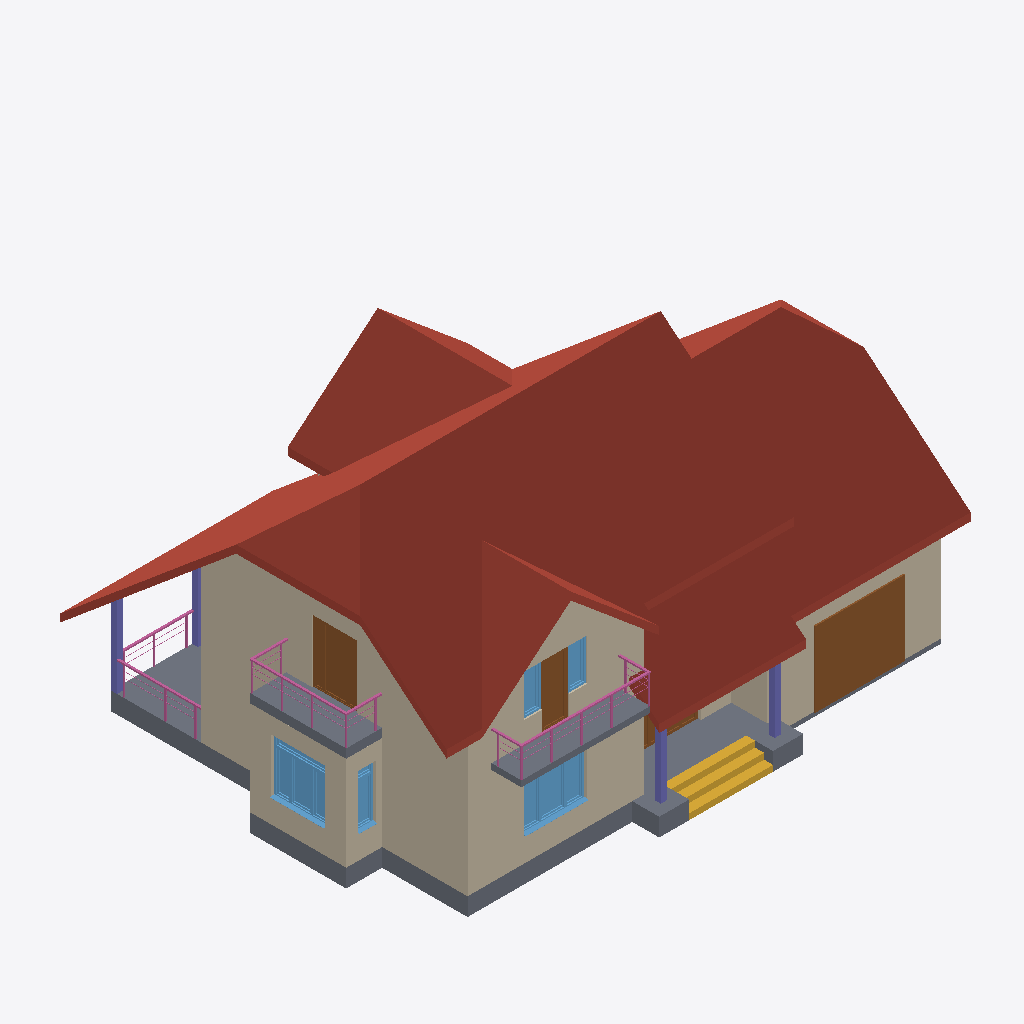
Isometric view of an IFC building model (IFC-SPF (STEP), schema IFC4, length unit millimetre), seen from the south-west, elements coloured by IFC class: 14 walls (beige), 8 railings (pink), 7 slabs (grey), 5 windows (light blue), 4 roofs (red-brown), 4 doors (brown), 4 columns (violet), 1 stair flight (yellow).
Extent 17.5 m × 14.1 m × 9.8 m (x, y, z). Storeys (3): 1-й этаж at -0.60 m; 2-й этаж at 2.85 m; Кровля at 3.35 m. Elements (172): 48 IfcWall, 30 IfcBeam, 19 IfcDoor, 19 IfcWindow, 16 IfcColumn, 13 IfcSlab, 12 IfcRailing, 6 IfcSanitaryTerminal, 5 IfcStairFlight, 4 IfcRoof.

HEADER;
FILE_DESCRIPTION(('ViewDefinition [Renga View]'),'2;1');
FILE_NAME('House.ifc','2022-10-29T12:52:46',(''),(''),'IfcPlusPlus','Renga 5.5.45742.0','');
FILE_SCHEMA(('IFC4'));
ENDSEC;
DATA;
#28=IFCPROJECT('1Rjc2kPKj038IIpily6z$3',$,'[number]',$,$,'Частный жилой дом','Р',(#5),#27);
#34=IFCSITE('1mT6WhMlU8Gh3Tj9zvsbTE',$,$,$,$,#33,$,$,.ELEMENT.,$,$,$,$,$);
#40=IFCBUILDING('05WO0KHzjZJAY1sCDiiA1Q',$,$,$,$,#39,$,$,.ELEMENT.,$,$,$);
#51=IFCBUILDINGSTOREY('3SOH$j5uFNMGKwiPX8nHIH',$,'1-й этаж',$,$,#50,$,$,.ELEMENT.,-600.0);
#57=IFCBUILDINGSTOREY('35doha3fHkeBs2WmQN7cAC',$,'2-й этаж',$,$,#56,$,$,.ELEMENT.,2850.0);
#63=IFCBUILDINGSTOREY('1xI7h2uGBS8shPWSEH9DuT',$,'Кровля',$,$,#62,$,$,.ELEMENT.,3350.0);
#8862=IFCROOF('2dnafaAkkA2SFBUntOI0ci',$,'Крыша: 200,00 мм',$,$,#8867,#8927,$,.NOTDEFINED.);
#8928=IFCROOF('0iArp5GtlmQDHhSKzfZSAf',$,'Крыша: 200,00 мм',$,$,#8933,#8986,$,.NOTDEFINED.);
#8987=IFCROOF('2kyGxCwI2O_XdnfDdk_eDk',$,'Крыша: 200,00 мм',$,$,#8992,#9037,$,.NOTDEFINED.);
#8749=IFCSLAB('2sAzdZBe7gAynzWoovlf0C',$,'Перекрытие: 600,00 мм',$,$,#8754,#8799,$,.FLOOR.);
#330=IFCWALL('2KRPdswmgZJVh1_wiUGY8H',$,'Стена: 400,00 мм',$,$,#335,#397,$,.STANDARD.);
#8800=IFCROOF('25X$m55Nd8Hzd3BIMNXv1u',$,'Крыша: 200,00 мм',$,$,#8805,#8849,$,.NOTDEFINED.);
#1782=IFCWALL('1ddIf5SOxTsfI2fxZ2Jrm6',$,'Стена: 400,00 мм',$,$,#1787,#1867,$,.STANDARD.);
#3045=IFCWALL('1nAsuGuYduxrwx7tYQqJYq',$,'Стена: 400,00 мм',$,$,#3050,#3117,$,.STANDARD.);
#398=IFCWALL('1RFMMEybu4SEFNDBix6uAG',$,'Стена: 400,00 мм',$,$,#403,#461,$,.STANDARD.);
#3194=IFCDOOR('03QuTbwjLzKH8Wm8VHiyjq',$,'Дверь - Однопольная подъемная: 3 000,00 мм x 2 500,00 мм',$,$,#3228,#3222,'1',2500.0,3000.0,$,$,$);
#180=IFCWALL('3Z3kcQ$4gLFMDFNRHK4rHF',$,'Стена: 400,00 мм',$,$,#185,#251,$,.STANDARD.);
#530=IFCWALL('0fycqqHdZ$E$_cLdwRI$9M',$,'Стена: 400,00 мм',$,$,#535,#597,$,.STANDARD.);
#2972=IFCWALL('3xl5G2MffdQOQvAd9IUzFU',$,'Стена: 400,00 мм',$,$,#2977,#3044,$,.STANDARD.);
#666=IFCWALL('2FEx$KSu7$Gq4wu56PSEWH',$,'Стена: 400,00 мм',$,$,#671,#729,$,.STANDARD.);
#8665=IFCSLAB('2prJUbCNIqPEF69YHJuAk9',$,'Перекрытие: 200,00 мм',$,$,#8670,#8694,$,.FLOOR.);
#8403=IFCSLAB('3PWl4NR14uaCqyULggIFXx',$,'Перекрытие: 300,00 мм',$,$,#8408,#8470,$,.FLOOR.);
#9056=IFCSTAIRFLIGHT('3yAibMoby$Pq$5gzJjPcmS',$,'Лестница: 3 шт x 300,00 мм x 200,00 мм',$,$,#9061,#9087,$,$,$,$,$,.NOTDEFINED.);
#8196=IFCSLAB('3lxFKhRWjRcPJKGE_qhojw',$,'Перекрытие: 600,00 мм',$,$,#8201,#8246,$,.FLOOR.);
#6374=IFCWINDOW('3wXaivxtQu8ZlZFZO0f6DG',$,'Окно - Трехстворчатое с фрамугой: 1 800,00 мм x 1 800,00 мм',$,$,#6564,#6558,'Ок-3',1800.0,1800.0,$,$,$);
#1712=IFCWALL('2Xmqc_s4oMv8xupOLiuGn$',$,'Стена: 400,00 мм',$,$,#1717,#1781,$,.STANDARD.);
#4368=IFCDOOR('0Ef$n6UCsTTnO8F62cQmUl',$,'Дверь - Трехпольная распашная (остекленное): 1 500,00 мм x 2 100,00 мм',$,$,#4551,#4543,'7',2100.0,1500.0,$,$,$);
#6182=IFCWINDOW('04F2ihbnhkrkjK0d2h_DmU',$,'Окно - Трехстворчатое: 2 100,00 мм x 1 800,00 мм',$,$,#6348,#6342,'Ок-1',1800.0,2100.0,$,$,$);
#462=IFCWALL('2gobKt4XIJwi1D5T8utcao',$,'Стена: 400,00 мм',$,$,#467,#529,$,.STANDARD.);
#8133=IFCSLAB('3AeW9YDL7S4juS4LzS_7bt',$,'Перекрытие: 600,00 мм',$,$,#8138,#8162,$,.FLOOR.);
#4577=IFCDOOR('26w5UIR93eYG3i2mtWwvZv',$,'Дверь - Однопольная распашная (остекленное): 900,00 мм x 2 100,00 мм',$,$,#4680,#4674,'6',2100.0,900.0,$,$,$);
#8166=IFCSLAB('0PrdniABuErpL83KX6QPoU',$,'Перекрытие: 600,00 мм',$,$,#8171,#8195,$,.FLOOR.);
#937=IFCWALL('1bcMnlnNGDXoufUO8cAuu5',$,'Стена: 400,00 мм',$,$,#942,#1002,$,.STANDARD.);
#9873=IFCRAILING('283nYsOEf2p13kgS$7U1sE',$,'Ограждение: 1 000,00 мм',$,$,#9878,#10014,$,.GUARDRAIL.);
#7925=IFCCOLUMN('24s2WTE230uVCMpABwewFH',$,'Колонна - Прямоугольная 200x200',$,$,#7930,#7952,'К2',$);
#2283=IFCWALL('0XQXfQUNEklsSWDce9GqqB',$,'Стена: 400,00 мм',$,$,#2288,#2346,$,.STANDARD.);
#6591=IFCWINDOW('258TvleeVpm6QxQKAUbON$',$,'Окно - Одностворчатое с фрамугой: 600,00 мм x 1 800,00 мм',$,$,#6733,#6727,'Ок-2',1800.0,600.0,$,$,$);
#8012=IFCCOLUMN('2QuDJMjj0IY9ze_zedwz8D',$,'Колонна - Прямоугольная 200x200',$,$,#8017,#8039,'К1',$);
#7476=IFCWINDOW('2fWkSqXC_k6G5dLtsVeBLZ',$,'Окно - Одностворчатое: 600,00 мм x 1 400,00 мм',$,$,#7572,#7566,'Ок-4',1400.0,600.0,$,$,$);
#8040=IFCCOLUMN('0BPOXTQs7rGe4YktPDXqEu',$,'Колонна - Прямоугольная 200x200',$,$,#8045,#8067,'К1',$);
#7600=IFCWINDOW('1xgjqsxPegnMpEsLBAenhw',$,'Окно - Одностворчатое: 600,00 мм x 1 400,00 мм',$,$,#7636,#7630,'Ок-4',1400.0,600.0,$,$,$);
#9593=IFCRAILING('2HYcKcDYND95qFd4Im319h',$,'Ограждение: 1 000,00 мм',$,$,#9598,#9728,$,.GUARDRAIL.);
#9154=IFCRAILING('1vtpeOZi52m5tnp407J3Kq',$,'Ограждение: 1 000,00 мм',$,$,#9159,#9261,$,.GUARDRAIL.);
#7984=IFCCOLUMN('3mqv2ALvc34bjtOrv7PDKQ',$,'Колонна - Прямоугольная 200x200',$,$,#7989,#8011,'К2',$);
#8068=IFCSLAB('2cEE82rthSlpC5FqXz2R1I',$,'Перекрытие: 150,00 мм',$,$,#8073,#8114,$,.FLOOR.);
#9416=IFCRAILING('2PXpmIevZgyrA9AMV41Q8n',$,'Ограждение: 1 000,00 мм',$,$,#9421,#9523,$,.GUARDRAIL.);
#3346=IFCDOOR('3oFQuMhviddqtEwSe5hJUs',$,'Дверь - Трехпольная распашная (глухое): 2 200,00 мм x 2 600,00 мм',$,$,#3576,#3564,'8',2600.0,2200.0,$,$,$);
#2347=IFCWALL('37ioeWBBpY9idUHO7WBvBS',$,'Стена: 400,00 мм',$,$,#2352,#2410,$,.STANDARD.);
#805=IFCWALL('23VbxooM18TUBG4Z74Jfrr',$,'Стена: 400,00 мм',$,$,#810,#872,$,.STANDARD.);
#9733=IFCRAILING('2S_hlhjGfMCveAhOYwbjy5',$,'Ограждение: 1 000,00 мм',$,$,#9738,#9804,$,.GUARDRAIL.);
#10020=IFCRAILING('2fnETVIh4NH2AiR$2Ob8S9',$,'Ограждение: 1 000,00 мм',$,$,#10025,#10091,$,.GUARDRAIL.);
#9527=IFCRAILING('056Nv4vHh0JPnFUNEPAZL3',$,'Ограждение: 1 000,00 мм',$,$,#9532,#9590,$,.GUARDRAIL.);
#9807=IFCRAILING('0kfyVLnyHfUWGL2PRAQs55',$,'Ограждение: 1 000,00 мм',$,$,#9812,#9870,$,.GUARDRAIL.);
ENDSEC;